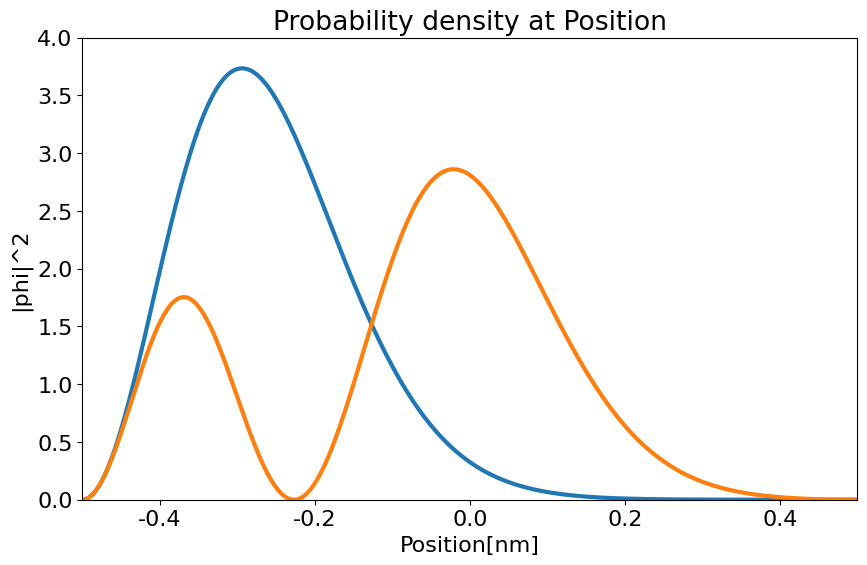

The matplotlib source for this figure:
#　無限に深い量子井戸中の電子に静電場を加えたときの固有状態（ステップ３）
import math
import cmath
import matplotlib.pyplot as plt
import matplotlib.animation as animation
import scipy.integrate as integrate
import numpy as np
import numpy.linalg as LA

#図全体
fig = plt.figure(figsize=(10, 6))
#全体設定
plt.rcParams['font.family'] = 'Times New Roman' #フォント
plt.rcParams['font.size'] = 16 #フォントサイズ

#複素数
I = 0.0 + 1.0j

#　物理定数
#プランク定数
h = 6.6260896 * 10**-34
hbar = h / (2.0 * math.pi)
#電子の質量
me = 9.10938215 * 10**-31
#電子ボルト
eV = 1.60217733 * 10**-19
#電気素量
e = 1.60217733 * 10**-19

#　物理系の設定
#量子井戸の幅
L = 1 * 10**-9
#計算区間
x_min = -L / 2.0
x_max = L / 2.0
#状態数
n_max = 10
#行列の要素数
DIM = n_max + 1
#空間分割数
NX = 500
#空間刻み間隔
dx = 1.0 * 10**-9
#電場の強さ
Ex = 1.0 * 10**10

#固有関数
def verphi(n, x):
	kn = math.pi * (n + 1) / L
	return math.sqrt(2.0 / L) * math.sin(kn * (x + L / 2.0))

#ポテンシャル項
def V(x, Ex):
	return(e * Ex * x)
	
#固有エネルギー
def Energy(n):
	kn = math.pi * (n + 1) / L
	return hbar * hbar * kn * kn / (2.0 * me)

#被積分関数
def integral_matrixElement(x, n1, n2, Ex):
	return verphi(n1 ,x) * V(x, Ex) * verphi(n2, x) / eV

#エルミート行列（リスト）
matrix=[]

#行列要素の計算
for n1 in range(n_max + 1):
	col=[]
	for n2 in range(n_max + 1):
		#ガウス・ルジャンドル積分
		result = integrate.quad(
			integral_matrixElement, #被積分関数
			x_min, x_max,		        #積分区間の下端と上端
			args=(n1, n2, Ex)			  #被積分関数へ渡す引数
		)
		real = result[0]
		imag = 0j
		#無静電場のエネルギー固有値（対角成分）
		En = Energy(n1)/eV if (n1 == n2) else 0
		#行の要素を追加
		col.append( En + real )
	#行を追加
	matrix.append( col )

#リスト → 行列
matrix = np.array( matrix )

#固有値と固有ベクトルの計算
result = LA.eig( matrix )
eig = result[0] #固有値
vec = result[1] #固有ベクトル

#小さい順に並べるためのインデックス（配列）
index = np.argsort( eig )
#固有値を小さい順に並び替え
eigenvalues = eig[ index ]

#転置行列
vec = vec.T
#固有ベクトルの並び替え
vectors = vec[ index ]

#ターミナルへ出力
for i in range(DIM):
	print(f'{i}番目の固有値：{eigenvalues[i]}')
	print(f'{i}番目の固有値に対応する固有ベクトルの絶対値の２乗：\n{vectors[i]*vectors[i]}')

sum = 0
for i in range(DIM):
	v = matrix@vectors[i]-eigenvalues[i]*vectors[i]
	for j in range(DIM):
		sum += abs(v[j])**2
print("|MA-EA| =" + str(sum))

#グラフ描画用の配列の初期化
xs = []
phi = [0] * 2
for n in range(len(phi)):
	phi[n] = [0] * (NX + 1)

#固有関数の空間分布
for nx in range(NX+1):
	x = x_min + (x_max - x_min) / NX * nx
	xs.append( x/dx )
	#各エネルギーごと
	for n in range(len(phi)):
		for m in range(n_max+1):
			phi[n][nx] += vectors[n][m] * verphi(m, x)

		#描画用データの整形
		phi[n][nx] = abs(phi[n][nx])**2 / (1.0 * 10**9)

#グラフの描画
plt.title("Probability density at Position")
plt.xlabel("Position[nm]")
plt.ylabel("|phi|^2")

plt.xlim([-0.5, 0.5])
plt.ylim([0, 4.0])
plt.plot(xs, phi[0], linewidth = 3)
plt.plot(xs, phi[1], linewidth = 3)

plt.show()
